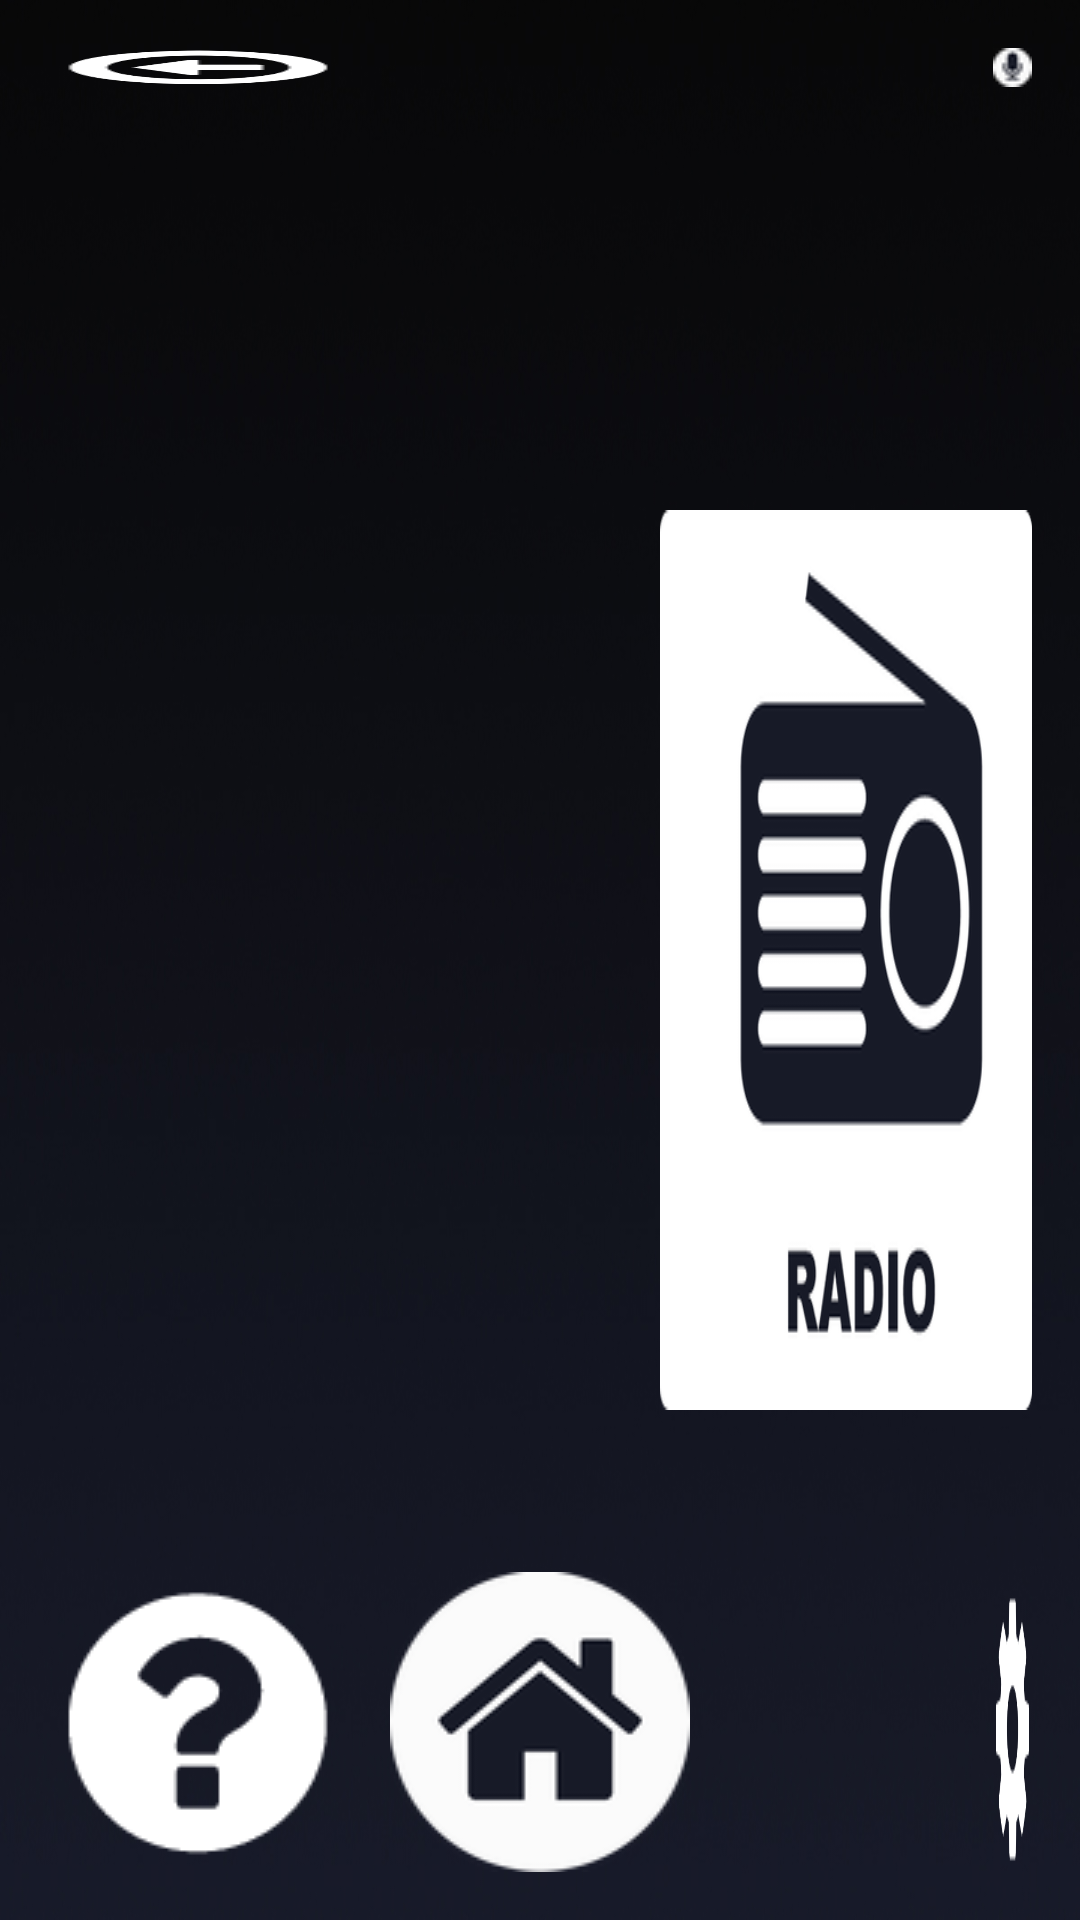

Layout XML and referenced resources for this Android screen:
<!-- AndroidManifest.xml: application theme AppTheme -->
<!-- res/layout/activity_radio_and_media_home_page.xml -->
<?xml version="1.0" encoding="utf-8"?>
<RelativeLayout xmlns:android="http://schemas.android.com/apk/res/android"
    xmlns:tools="http://schemas.android.com/tools"
    android:layout_width="match_parent"
    android:layout_height="match_parent"
    android:paddingLeft="16dp"
    android:paddingRight="16dp"
    android:paddingBottom="16dp"
    android:paddingTop="16dp"
    tools:context="edu.asu.msse.cdhekne.ivis.MediaAndRadioHomePageActivity"
    android:background="@drawable/background">

    <ImageButton
        android:layout_width="wrap_content"
        android:layout_height="wrap_content"
        android:id="@+id/media_button"
        android:background="@drawable/media_xhdpi"
        android:layout_marginLeft="204dp"
        android:layout_marginStart="204dp"
        android:layout_centerVertical="true"
        android:layout_alignParentLeft="true"
        android:layout_alignParentStart="true" />


    <ImageButton
        android:layout_width="wrap_content"
        android:layout_height="wrap_content"
        android:id="@+id/radio_button"
        android:background="@drawable/radio_xhdpi"
        android:layout_centerVertical="true"
        android:layout_toRightOf="@+id/home_button"
        android:layout_toEndOf="@+id/home_button" />

    <ImageButton
        android:layout_width="wrap_content"
        android:layout_height="wrap_content"
        android:id="@+id/mic_button"
        android:background="@drawable/mic_xhdpi"
        android:layout_above="@+id/contacts_button"
        android:layout_alignParentRight="true"
        android:layout_alignParentEnd="true" />

    <ImageButton
        android:layout_width="wrap_content"
        android:layout_height="wrap_content"
        android:id="@+id/home_button"
        android:background="@drawable/home_rsz"
        android:layout_alignParentBottom="true"
        android:layout_centerHorizontal="true" />

    <ImageButton
        android:layout_width="wrap_content"
        android:layout_height="wrap_content"
        android:id="@+id/settings_button"
        android:background="@drawable/settings_xhdpi"
        android:layout_alignTop="@+id/home_button"
        android:layout_alignLeft="@+id/mic_button"
        android:layout_alignStart="@+id/mic_button" />

    <ImageButton
        android:layout_width="wrap_content"
        android:layout_height="wrap_content"
        android:id="@+id/help_button"
        android:background="@drawable/help_xhdpi"
        android:layout_alignParentBottom="true"
        android:layout_alignParentLeft="true"
        android:layout_alignParentStart="true" />

    <ImageButton
        android:layout_width="wrap_content"
        android:layout_height="wrap_content"
        android:id="@+id/back_button"
        android:layout_alignBottom="@+id/mic_button"
        android:layout_alignParentLeft="true"
        android:layout_alignParentStart="true"
        android:background="@drawable/back_xhdpi"/>


</RelativeLayout>
<!-- resources referenced by this layout -->
<resources>
  <!-- drawable back_xhdpi: png bitmap (drawable, 3148 bytes) -->
  <!-- drawable background: jpg bitmap (drawable, 55911 bytes) -->
  <!-- drawable help_xhdpi: png bitmap (drawable, 2283 bytes) -->
  <!-- drawable home_rsz: png bitmap (drawable, 5711 bytes) -->
  <!-- drawable media_xhdpi: png bitmap (drawable, 12708 bytes) -->
  <!-- drawable mic_xhdpi: png bitmap (drawable, 1035 bytes) -->
  <!-- drawable radio_xhdpi: png bitmap (drawable, 21204 bytes) -->
  <!-- drawable settings_xhdpi: png bitmap (drawable, 2777 bytes) -->
  <style name="AppTheme" parent="Theme.AppCompat.Light.DarkActionBar">
          
      </style>
</resources>
